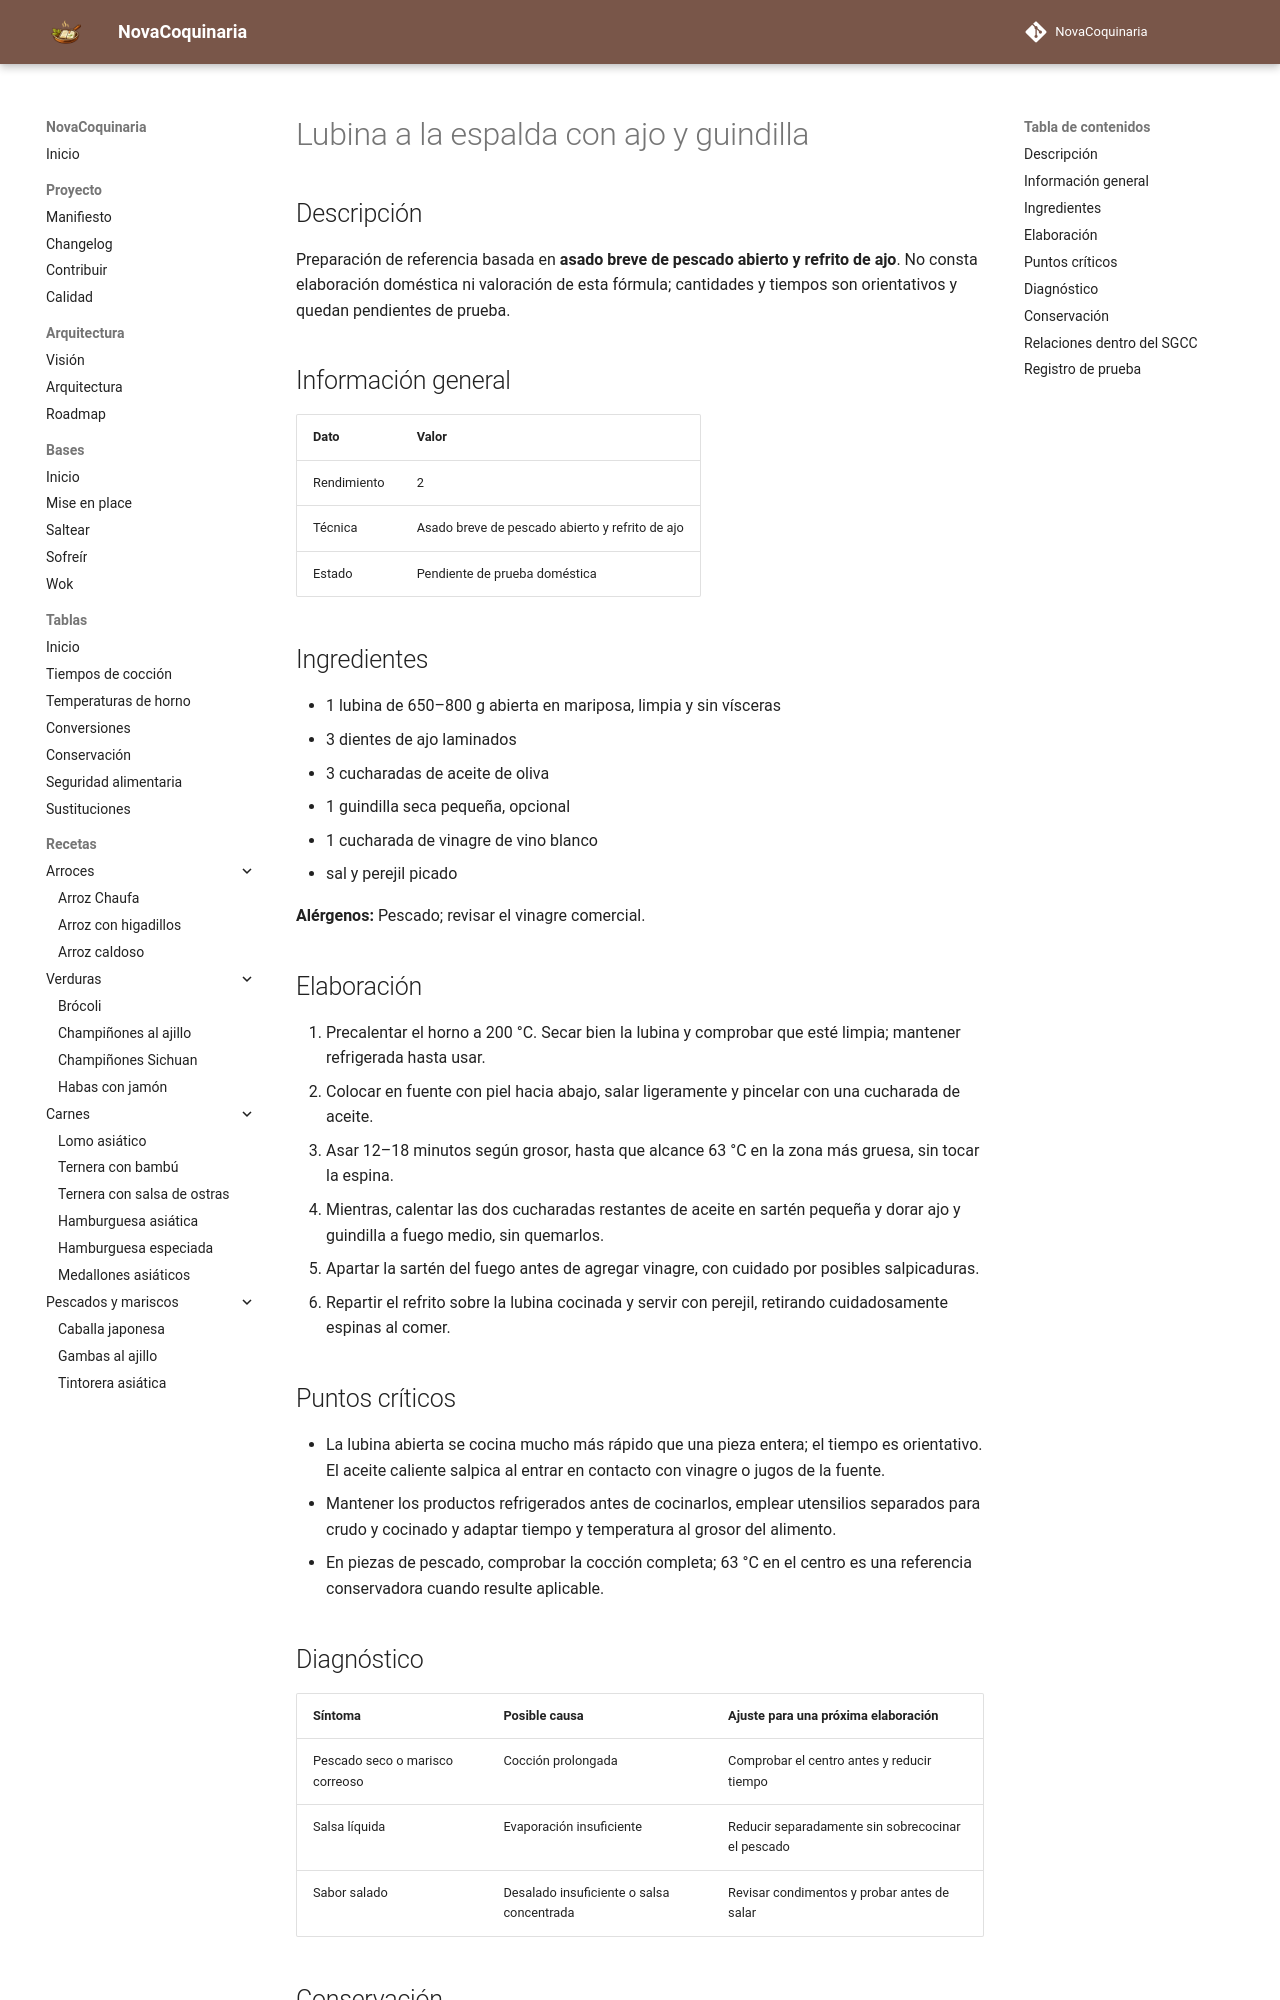

repository: fran-eliot/NovaCoquinaria · page: 06_Pescados_y_Mariscos/lubina_a_la_espalda_con_ajo_y_guindilla.html · generator: mkdocs

---
id: REC-358
tipo: receta
titulo: Lubina a la espalda con ajo y guindilla
categoria: Pescados y Mariscos
estado: borrador
version: 1.0.0
ultima_revision: 2026-11-15
etiquetas:
  - pescados-mariscos
  - receta-propuesta
  - pendiente-de-prueba
---

# Lubina a la espalda con ajo y guindilla

## Descripción

Preparación de referencia basada en **asado breve de pescado abierto y refrito de ajo**. No consta elaboración doméstica ni valoración de esta fórmula; cantidades y tiempos son orientativos y quedan pendientes de prueba.

## Información general

| Dato | Valor |
|---|---|
| Rendimiento | 2 |
| Técnica | Asado breve de pescado abierto y refrito de ajo |
| Estado | Pendiente de prueba doméstica |

## Ingredientes

- 1 lubina de 650–800 g abierta en mariposa, limpia y sin vísceras
- 3 dientes de ajo laminados
- 3 cucharadas de aceite de oliva
- 1 guindilla seca pequeña, opcional
- 1 cucharada de vinagre de vino blanco
- sal y perejil picado

**Alérgenos:** Pescado; revisar el vinagre comercial.

## Elaboración

1. Precalentar el horno a 200 °C. Secar bien la lubina y comprobar que esté limpia; mantener refrigerada hasta usar.
2. Colocar en fuente con piel hacia abajo, salar ligeramente y pincelar con una cucharada de aceite.
3. Asar 12–18 minutos según grosor, hasta que alcance 63 °C en la zona más gruesa, sin tocar la espina.
4. Mientras, calentar las dos cucharadas restantes de aceite en sartén pequeña y dorar ajo y guindilla a fuego medio, sin quemarlos.
5. Apartar la sartén del fuego antes de agregar vinagre, con cuidado por posibles salpicaduras.
6. Repartir el refrito sobre la lubina cocinada y servir con perejil, retirando cuidadosamente espinas al comer.

## Puntos críticos

- La lubina abierta se cocina mucho más rápido que una pieza entera; el tiempo es orientativo. El aceite caliente salpica al entrar en contacto con vinagre o jugos de la fuente.
- Mantener los productos refrigerados antes de cocinarlos, emplear utensilios separados para crudo y cocinado y adaptar tiempo y temperatura al grosor del alimento.
- En piezas de pescado, comprobar la cocción completa; 63 °C en el centro es una referencia conservadora cuando resulte aplicable.

## Diagnóstico

| Síntoma | Posible causa | Ajuste para una próxima elaboración |
|---|---|---|
| Pescado seco o marisco correoso | Cocción prolongada | Comprobar el centro antes y reducir tiempo |
| Salsa líquida | Evaporación insuficiente | Reducir separadamente sin sobrecocinar el pescado |
| Sabor salado | Desalado insuficiente o salsa concentrada | Revisar condimentos y probar antes de salar |
